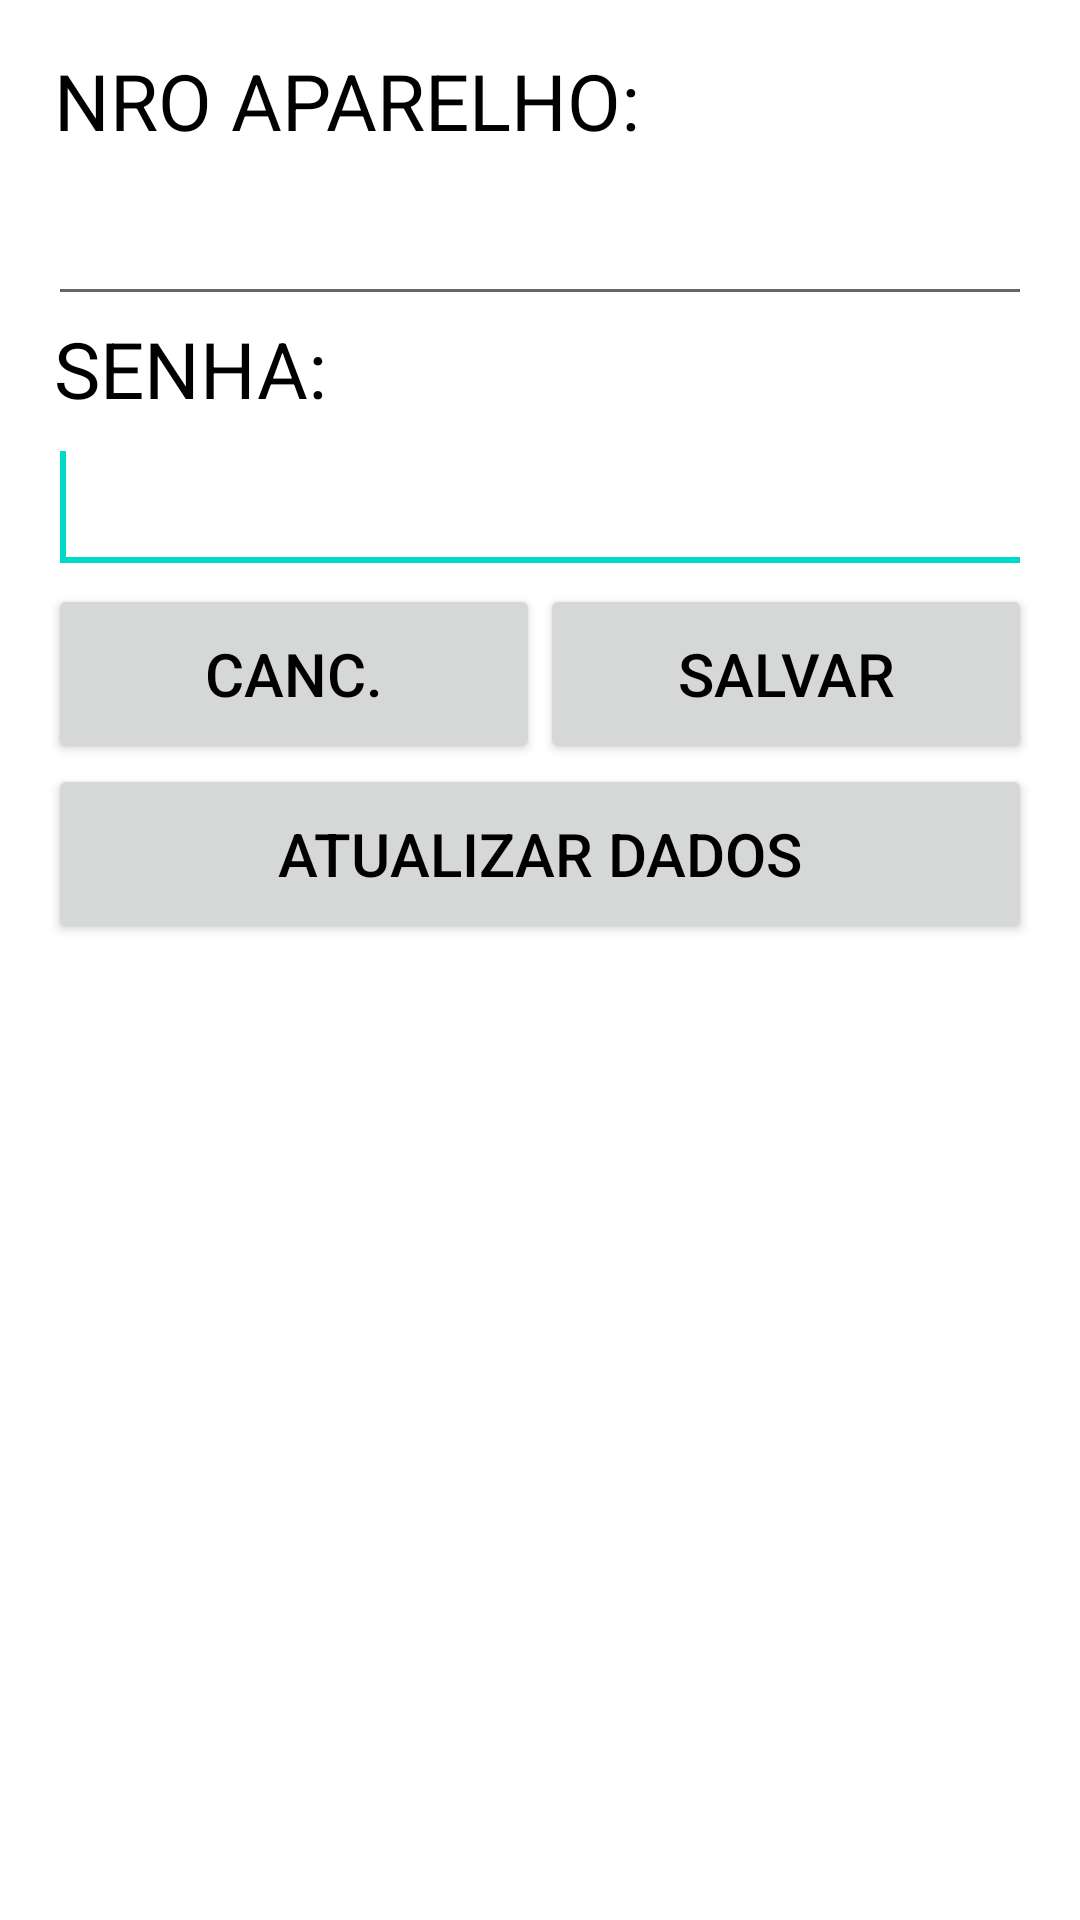

Produce the Android XML layout that renders to this screen, including the resource entries it uses.
<!-- AndroidManifest.xml: application theme Theme.PCB -->
<!-- res/layout/activity_config.xml -->
<?xml version="1.0" encoding="utf-8"?>
<LinearLayout xmlns:android="http://schemas.android.com/apk/res/android"
    xmlns:app="http://schemas.android.com/apk/res-auto"
    xmlns:tools="http://schemas.android.com/tools"
    android:layout_width="match_parent"
    android:layout_height="match_parent"
    android:orientation="vertical"
    android:paddingBottom="@dimen/activity_vertical_margin"
    android:paddingLeft="@dimen/activity_horizontal_margin"
    android:paddingRight="@dimen/activity_horizontal_margin"
    android:paddingTop="@dimen/activity_vertical_margin"
    tools:context=".view.ConfigActivity">

    <TextView
        android:id="@+id/textViewLinhaConfig"
        style="@style/TextView"
        android:text="@string/texto_nro_aparelho_config" />

    <EditText
        android:id="@+id/editTextNroAparelhoConfig"
        style="@style/EditView"
        android:inputType="number" />

    <TextView
        android:id="@+id/textViewSenhaConfig"
        style="@style/TextView"
        android:text="@string/texto_senha" />

    <EditText
        android:id="@+id/editTextSenhaConfig"
        style="@style/EditView"
        android:inputType="text" >
        <requestFocus />
    </EditText>

    <LinearLayout
        android:id="@+id/rightRelativeLayout"
        android:layout_width="match_parent"
        android:layout_height="wrap_content"
        android:orientation="horizontal" >

        <Button
            android:id="@+id/buttonCancConfig"
            style="@style/BotaoAvulso"
            android:layout_weight="1"
            android:layout_width="fill_parent"
            android:layout_height="wrap_content"
            android:text="@string/texto_padrao_cancelar" />

        <Button
            android:id="@+id/buttonSalvarConfig"
            style="@style/BotaoAvulso"
            android:layout_weight="1"
            android:layout_width="fill_parent"
            android:layout_height="wrap_content"
            android:text="@string/texto_padrao_salvar" />

    </LinearLayout>

    <Button
        android:id="@+id/buttonAtualizarBD"
        style="@style/BotaoAvulso"
        android:layout_width="match_parent"
        android:layout_height="wrap_content"
        android:text="@string/texto_atualizar_bd"
        />

</LinearLayout>
<!-- resources referenced by this layout -->
<resources>
  <dimen name="activity_horizontal_margin">16dp</dimen>
  <dimen name="activity_vertical_margin">16dp</dimen>
  <string name="texto_atualizar_bd">ATUALIZAR DADOS</string>
  <string name="texto_nro_aparelho_config">NRO APARELHO:</string>
  <string name="texto_padrao_cancelar">CANC.</string>
  <string name="texto_padrao_salvar">SALVAR</string>
  <string name="texto_senha">SENHA:</string>
  <style name="BotaoAvulso">
          <item name="android:minHeight">60dp</item>
          <item name="android:minWidth">100dp</item>
          <item name="android:textColor">#000000</item>
          <item name="android:textSize">@dimen/fonte_botao_avulso</item>
      </style>
  <style name="EditView">
          <item name="android:layout_width">match_parent</item>
          <item name="android:layout_height">wrap_content</item>
          <item name="android:layout_alignParentLeft">true</item>
          <item name="android:editable">false</item>
          <item name="android:textSize">@dimen/fonte_edit</item>
          <item name="android:textAppearance">?android:attr/textAppearanceLarge</item>
          <item name="android:textColor">#000000</item>
      </style>
  <style name="TextView">
          <item name="android:layout_width">match_parent</item>
          <item name="android:layout_height">wrap_content</item>
          <item name="android:layout_alignParentLeft">true</item>
          <item name="android:layout_alignParentTop">true</item>
          <item name="android:layout_marginLeft">2dp</item>
          <item name="android:textSize">@dimen/titulo_lista</item>
          <item name="android:textAppearance">?android:attr/textAppearanceMedium</item>
          <item name="android:textColor">#000000</item>
      </style>
  <style name="Theme.PCB" parent="Theme.MaterialComponents.DayNight.DarkActionBar">
          
          <item name="colorPrimary">@color/purple_500</item>
          <item name="colorPrimaryVariant">@color/purple_700</item>
          <item name="colorOnPrimary">@color/white</item>
          
          <item name="colorSecondary">@color/teal_200</item>
          <item name="colorSecondaryVariant">@color/teal_700</item>
          <item name="colorOnSecondary">@color/black</item>
          
          <item name="android:statusBarColor" tools:targetApi="l">?attr/colorPrimaryVariant</item>
          
      </style>
  <dimen name="fonte_botao_avulso">20dp</dimen>
  <dimen name="fonte_edit">28dp</dimen>
  <dimen name="titulo_lista">26dp</dimen>
  <color name="purple_500">#FF6200EE</color>
  <color name="purple_700">#FF3700B3</color>
  <color name="white">#FFFFFFFF</color>
  <color name="teal_200">#FF03DAC5</color>
  <color name="teal_700">#FF018786</color>
  <color name="black">#FF000000</color>
</resources>
